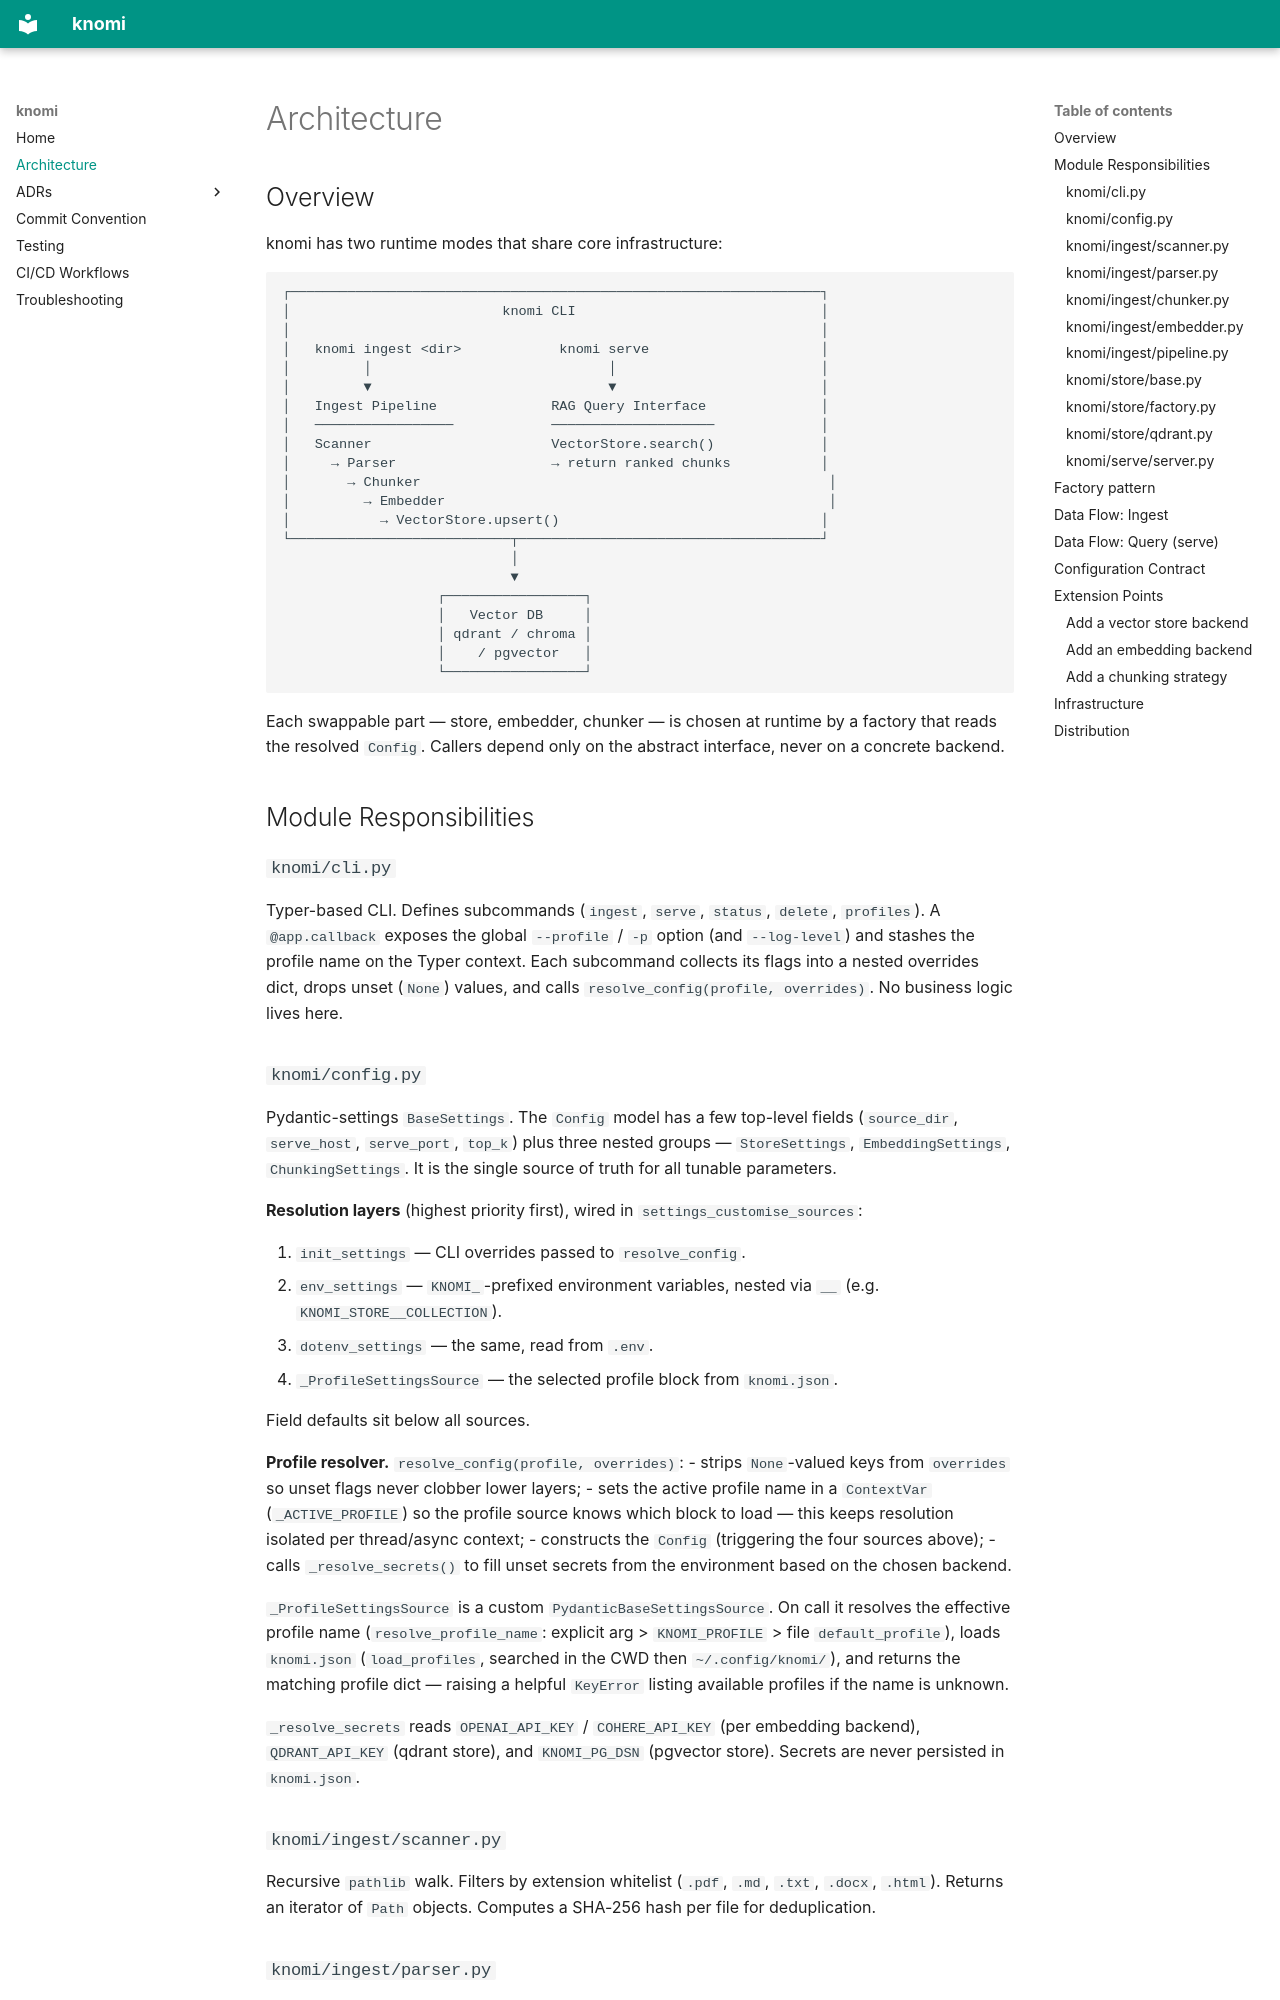

repository: franjofranjic27/knomi · page: ARCHITECTURE/index.html · generator: mkdocs

# Architecture

## Overview

knomi has two runtime modes that share core infrastructure:

```
┌─────────────────────────────────────────────────────────────────┐
│                          knomi CLI                              │
│                                                                 │
│   knomi ingest <dir>            knomi serve                     │
│         │                             │                         │
│         ▼                             ▼                         │
│   Ingest Pipeline              RAG Query Interface              │
│   ─────────────────            ────────────────────             │
│   Scanner                      VectorStore.search()             │
│     → Parser                   → return ranked chunks           │
│       → Chunker                                                  │
│         → Embedder                                               │
│           → VectorStore.upsert()                                │
└───────────────────────────┬─────────────────────────────────────┘
                            │
                            ▼
                   ┌─────────────────┐
                   │   Vector DB     │
                   │ qdrant / chroma │
                   │    / pgvector   │
                   └─────────────────┘
```

Each swappable part — store, embedder, chunker — is chosen at runtime by a factory
that reads the resolved `Config`. Callers depend only on the abstract interface, never
on a concrete backend.

## Module Responsibilities

### `knomi/cli.py`
Typer-based CLI. Defines subcommands (`ingest`, `serve`, `status`, `delete`, `profiles`). A `@app.callback` exposes the global `--profile` / `-p` option (and `--log-level`) and stashes the profile name on the Typer context. Each subcommand collects its flags into a nested overrides dict, drops unset (`None`) values, and calls `resolve_config(profile, overrides)`. No business logic lives here.
